8-way image classification set "images" from GitHub (mandeepsharma14/ai-product-quality-control-automation); label vocabulary: blister, crack, crooked corner, delamination, good, scratch, thick paint, thin paint.

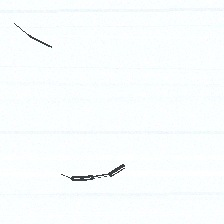
Label: crack

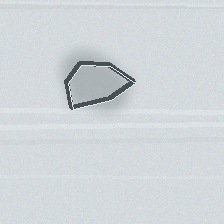
Label: delamination

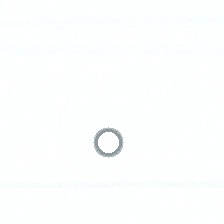
Label: blister

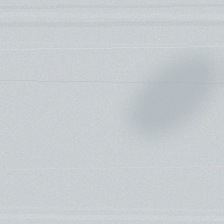
Label: thin paint

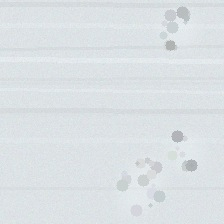
Label: thick paint

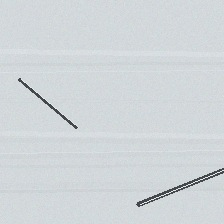
Label: scratch
